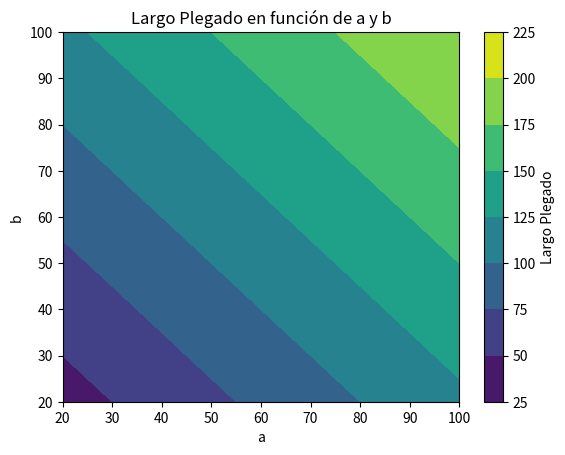
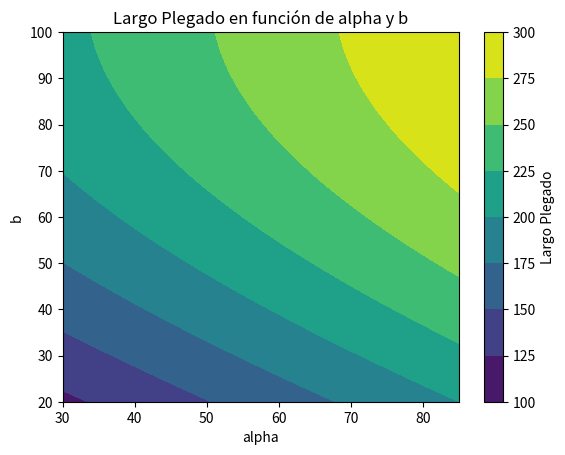
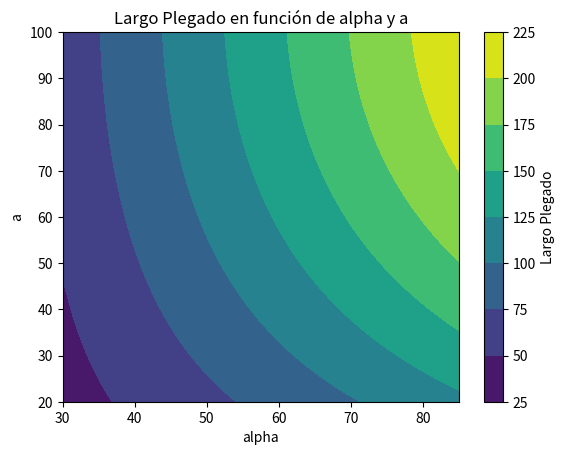

The script that saved these images, in order:
import numpy as np
import scipy.optimize as opt
import matplotlib.pyplot as plt

def largo_plegado(a, b, alpha):
    alpha = np.radians(alpha)
    beta = np.pi - 2 * alpha
    c = np.sqrt(2 * (a**2) + 2 * (a**2) * np.cos(beta))
    return c + b

def largo_desplegado(a):
    return 2 * a 

def objective(vars):
    a, b, alpha = vars
    plegado = largo_plegado(a, b, alpha)
    desplegado = largo_desplegado(a)
    razon_compresion = desplegado / plegado
    return 1 - razon_compresion

bounds = opt.Bounds([20, 20, 30], [100, 100, 85])
x0 = [35, 25, 50]

result = opt.minimize(objective, x0, method='trust-constr', bounds=bounds, options={'maxiter': 5000})

if result.success:
    a_opt, b_opt, alpha_opt = result.x
    print("Solución óptima encontrada:")
    print("a =", a_opt, "b =", b_opt, "alpha =", alpha_opt)
    print("Valor de la función objetivo:", result.fun)

    # Valores óptimos fijos
    a_fixed = a_opt
    b_fixed = b_opt
    alpha_fixed = alpha_opt

    # Rango de valores para 'a', 'b', y 'alpha'
    a_vals = np.linspace(bounds.lb[0], bounds.ub[0], 100)
    b_vals = np.linspace(bounds.lb[1], bounds.ub[1], 100)
    alpha_vals = np.linspace(bounds.lb[2], bounds.ub[2], 100)

    # Calcular el largo plegado para cada combinación de 'a' y 'b'
    largo_vals1 = np.zeros((len(a_vals), len(b_vals)))
    for i, a in enumerate(a_vals):
        for j, b in enumerate(b_vals):
            largo_vals1[i, j] = largo_plegado(a, b, alpha_fixed)

    # Crear el primer gráfico de contorno para el largo en función de a y b
    plt.figure()
    plt.contourf(a_vals, b_vals, largo_vals1, cmap='viridis')
    plt.colorbar(label='Largo Plegado')
    plt.xlabel('a')
    plt.ylabel('b')
    plt.title('Largo Plegado en función de a y b')

    # Calcular el largo plegado para cada combinación de 'alpha' y 'b'
    largo_vals2 = np.zeros((len(alpha_vals), len(b_vals)))
    for i, alpha in enumerate(alpha_vals):
        for j, b in enumerate(b_vals):
            largo_vals2[i, j] = largo_plegado(a_fixed, b, alpha)

    # Crear el segundo gráfico de contorno para el largo en función de alpha y b
    plt.figure()
    plt.contourf(alpha_vals, b_vals, largo_vals2, cmap='viridis')
    plt.colorbar(label='Largo Plegado')
    plt.xlabel('alpha')
    plt.ylabel('b')
    plt.title('Largo Plegado en función de alpha y b')

    # Calcular el largo plegado para cada combinación de 'alpha' y 'a'
    largo_vals3 = np.zeros((len(alpha_vals), len(a_vals)))
    for i, alpha in enumerate(alpha_vals):
        for j, a in enumerate(a_vals):
            largo_vals3[i, j] = largo_plegado(a, b_fixed, alpha)

    # Crear el tercer gráfico de contorno para el largo en función de alpha y a
    plt.figure()
    plt.contourf(alpha_vals, a_vals, largo_vals3, cmap='viridis')
    plt.colorbar(label='Largo Plegado')
    plt.xlabel('alpha')
    plt.ylabel('a')
    plt.title('Largo Plegado en función de alpha y a')

    plt.show()

else:
    print("No se encontró una solución óptima.")
    print("Mensaje del resultado:", result.message)
